Photos from the image-classification dataset "datasets" in the GitHub repository ZMYYY12/ViTKB. Its 3 classes are: grey spot, macular, mosaic.

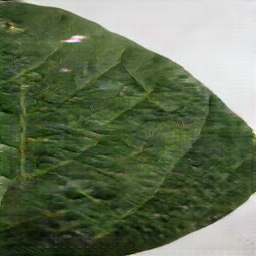
Label: grey spot

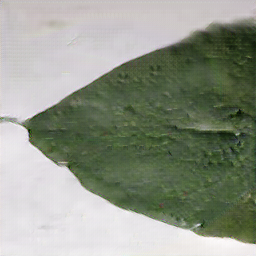
Label: mosaic

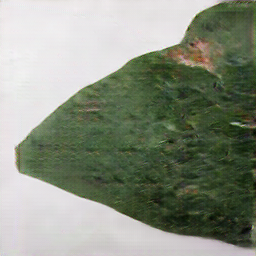
Label: macular

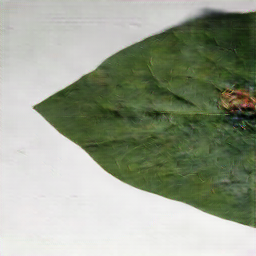
Label: macular

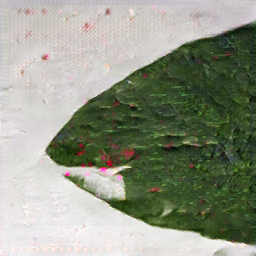
Label: mosaic

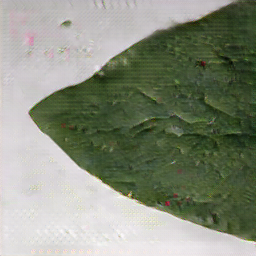
Label: mosaic
